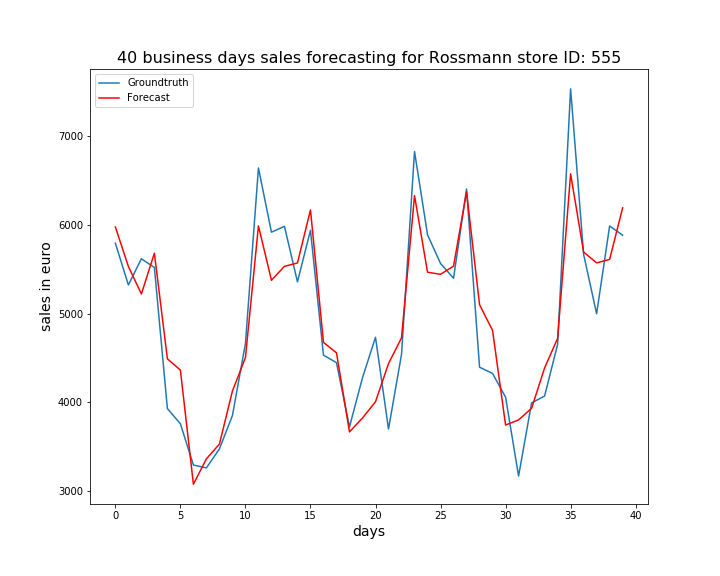

The table this chart was drawn from, first rows:
, ActualSales, Sales
0, 5796, 5979
1, 5325, 5534
2, 5620, 5223
3, 5522, 5683
4, 3931, 4492
5, 3759, 4365
6, 3294, 3078
7, 3262, 3364
8, 3476, 3530
9, 3852, 4129
10, 4664, 4504
11, 6644, 5992
12, 5920, 5378
13, 5986, 5535
14, 5360, 5573
15, 5941, 6171
16, 4533, 4677
17, 4449, 4560
18, 3724, 3668
19, 4279, 3824
20, 4735, 4008
21, 3700, 4438
22, 4542, 4728
23, 6830, 6333
24, 5891, 5468
25, 5567, 5445
26, 5401, 5538
27, 6407, 6374
28, 4397, 5102
29, 4327, 4812
30, 4059, 3745
31, 3170, 3803
32, 3995, 3934
33, 4072, 4389
34, 4654, 4722
35, 7536, 6579
36, 5670, 5696
37, 5000, 5574
38, 5990, 5613
39, 5886, 6195
